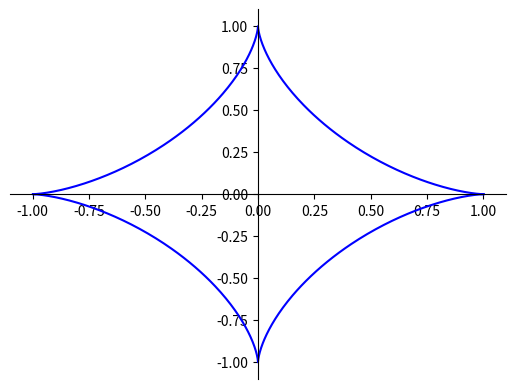
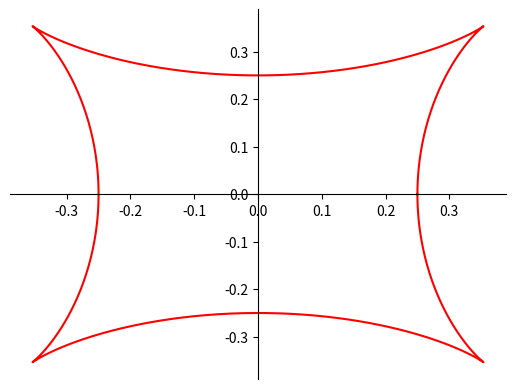
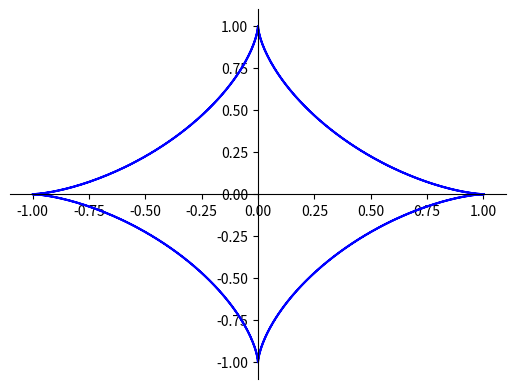
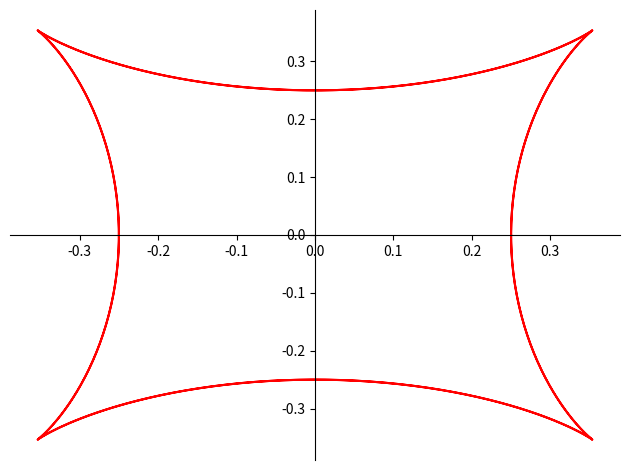

The script that saved these images, in order:
import numpy as np
import matplotlib.pyplot as plt
from sympy import symbols, cos, sin, pi
from sympy import plot_parametric

t = symbols('t')

def x(t):
    return cos(t)**3

def y(t):
    return sin(t)**3

def xi(t):
    return 1/8 * (3*cos(t) - cos(3*t))

def yi(t):
    return 1/8 * (3*sin(t) + sin(3*t))

# Crear una figura con 2 subplots
fig, (ax1, ax2) = plt.subplots(1, 2, figsize=(15, 7))

# Graficar el asteroide original
p1 = plot_parametric(x(t), y(t), (t, 0, 2*pi), line_color='blue', show=False, label='Asteroide')
p1._backend.ax = ax1
p1._backend.process_series()

# Graficar la involuta del asteroide
p2 = plot_parametric(xi(t), yi(t), (t, 0, 2*pi), line_color='red', show=False, label='Involuta')
p2._backend.ax = ax1
p2._backend.process_series()

ax1.set_title('Asteroide y su Involuta')
ax1.legend()
ax1.set_aspect('equal')

# Graficar el asteroide y su involuta en un rango más amplio
p3 = plot_parametric(x(t), y(t), (t, 0, 4*pi), line_color='blue', show=False, label='Asteroide')
p3._backend.ax = ax2
p3._backend.process_series()

p4 = plot_parametric(xi(t), yi(t), (t, 0, 4*pi), line_color='red', show=False, label='Involuta')
p4._backend.ax = ax2
p4._backend.process_series()

ax2.set_title('Asteroide y su Involuta (Rango Amplio)')
ax2.legend()
ax2.set_aspect('equal')

plt.tight_layout()
plt.show()
